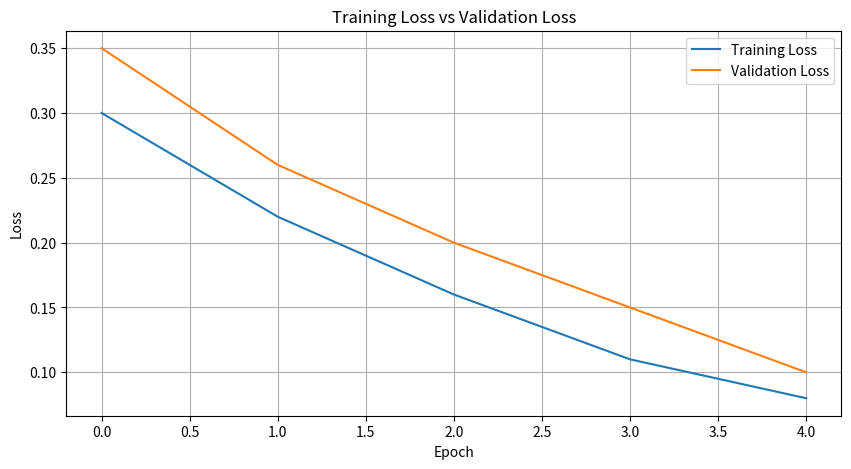

Python code for this plot: (Note: this script raises an exception after producing the figure.)
#Plots trends and forecast results
# Graph plotting
 
"""
====================================================
Module : visualization.py
Project: Airline Passenger Forecasting
Purpose: Visualize Model Performance
====================================================
"""
 
import matplotlib.pyplot as plt
 
 
class Visualizer:
 
    """
    Visualize the model performance.
    """
 
    def __init__(self):
        pass
 
    def plot_training_loss(self, history):
        """
        Plot Training Loss and Validation Loss.
        """
 
        plt.figure(figsize=(10,5))
 
        plt.plot(
            history.history["loss"],
            label="Training Loss"
        )
 
        plt.plot(
            history.history["val_loss"],
            label="Validation Loss"
        )
 
        plt.title("Training Loss vs Validation Loss")
 
        plt.xlabel("Epoch")
 
        plt.ylabel("Loss")
 
        plt.legend()
 
        plt.grid(True)
 
        plt.savefig("outputs/loss_curve.png")
 
        plt.show()
 
        print("Training Loss Graph Saved Successfully.")
 
    def plot_predictions(self, actual, predicted):
        """
        Plot Actual vs Predicted Passenger Counts.
        """
 
        plt.figure(figsize=(12,6))
 
        plt.plot(
            actual,
            label="Actual",
            linewidth=2
        )
 
        plt.plot(
            predicted,
            label="Predicted",
            linewidth=2
        )
 
        plt.title("Actual vs Predicted Passenger Count")
 
        plt.xlabel("Time")
 
        plt.ylabel("Passengers")
 
        plt.legend()
 
        plt.grid(True)
 
        plt.savefig("outputs/prediction.png")
 
        plt.show()
 
        print("Prediction Graph Saved Successfully.")
 
    def plot_future_forecast(self, future_values):
        """
        Plot Future Forecast.
        """
 
        plt.figure(figsize=(12,6))
 
        plt.plot(
            future_values,
            marker="o",
            linewidth=2
        )
 
        plt.title("Future Passenger Forecast")
 
        plt.xlabel("Future Months")
 
        plt.ylabel("Passengers")
 
        plt.grid(True)
 
        plt.savefig("outputs/forecast.png")
 
        plt.show()
 
        print("Forecast Graph Saved Successfully.")
 
if __name__ == "__main__":
 
    import numpy as np
 
    class DummyHistory:
 
        history = {
            "loss": [0.30,0.22,0.16,0.11,0.08],
            "val_loss":[0.35,0.26,0.20,0.15,0.10]
        }
 
    history = DummyHistory()
 
    actual = np.array([300,320,350,380,420,450])
 
    predicted = np.array([295,325,345,385,418,455])
 
    future = np.array([470,485,500,520,540,560])
 
    visualizer = Visualizer()
 
    visualizer.plot_training_loss(history)
 
    visualizer.plot_predictions(actual,predicted)
 
    visualizer.plot_future_forecast(future)
